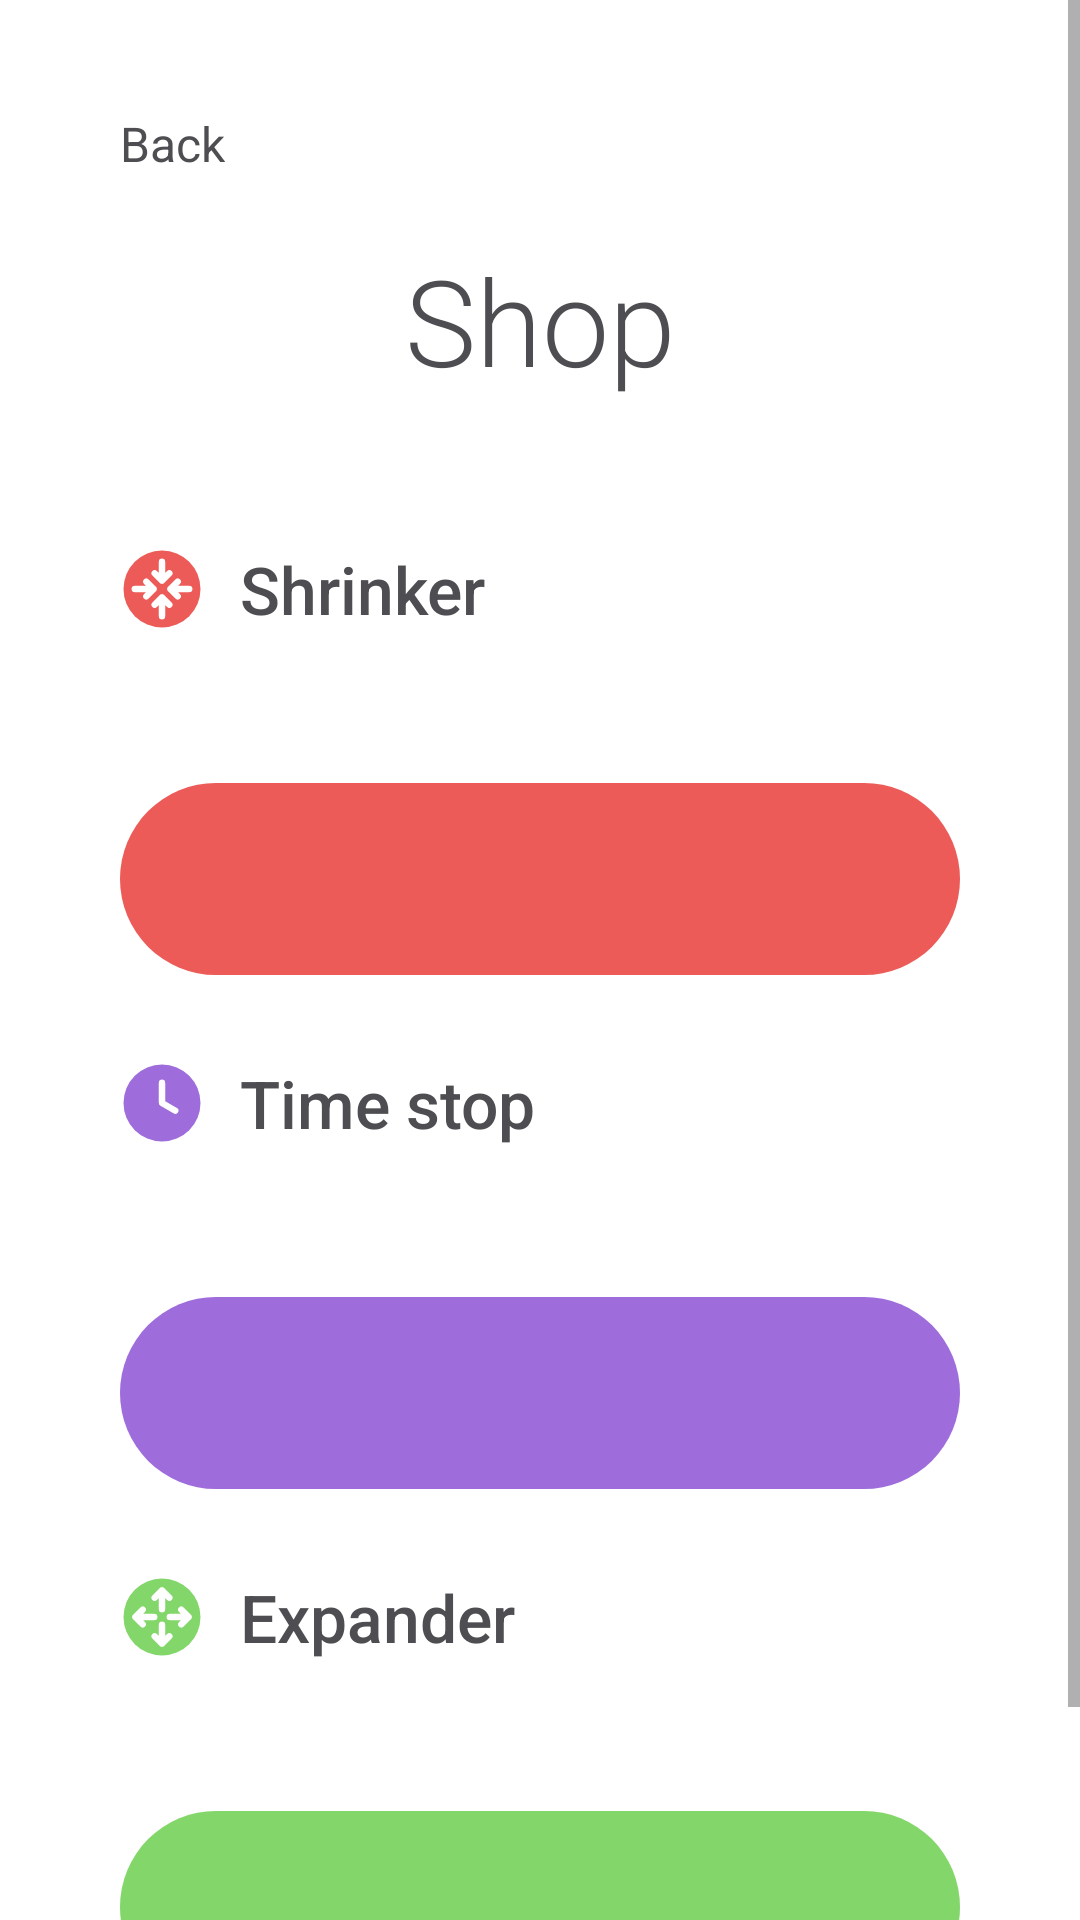

Android layout source for this screen:
<!-- AndroidManifest.xml: application theme Theme.Spheres -->
<!-- res/layout/activity_shop.xml -->
<?xml version="1.0" encoding="utf-8"?>
<ScrollView xmlns:android="http://schemas.android.com/apk/res/android"
    android:layout_width="match_parent"
    android:layout_height="match_parent"
    android:background="@color/background"
    android:fillViewport="true"
    android:fitsSystemWindows="true">

    <LinearLayout
        android:layout_width="match_parent"
        android:layout_height="wrap_content"
        android:orientation="vertical"
        android:paddingStart="40dp"
        android:paddingTop="24dp"
        android:paddingEnd="40dp"
        android:paddingBottom="24dp">

        <TextView
            android:id="@+id/shop_back"
            android:layout_width="wrap_content"
            android:layout_height="48dp"
            android:background="?android:attr/selectableItemBackground"
            android:gravity="center_vertical"
            android:paddingEnd="16dp"
            android:text="@string/back"
            android:textColor="@color/text_primary"
            android:textSize="16sp" />

        <TextView
            android:layout_width="match_parent"
            android:layout_height="wrap_content"
            android:layout_marginTop="8dp"
            android:fontFamily="sans-serif-light"
            android:gravity="center"
            android:text="@string/shop"
            android:textColor="@color/text_primary"
            android:textSize="40sp" />

        <TextView
            android:id="@+id/shop_wallet"
            android:layout_width="match_parent"
            android:layout_height="wrap_content"
            android:layout_marginBottom="28dp"
            android:gravity="center"
            android:textColor="@color/text_secondary"
            android:textSize="15sp" />

        <TextView
            style="@style/ShopName"
            android:drawableStart="@drawable/ic_shrinker"
            android:text="@string/powerup_shrinker" />

        <TextView
            android:id="@+id/shop_shrinker_note"
            style="@style/ShopNote" />

        <TextView
            android:id="@+id/shop_shrinker_count"
            style="@style/ShopNote"
            android:textColor="@color/text_primary" />

        <TextView
            android:id="@+id/shop_shrinker_buy"
            style="@style/ModeButton"
            android:layout_marginTop="8dp"
            android:layout_marginBottom="28dp"
            android:background="@drawable/btn_red" />

        <TextView
            style="@style/ShopName"
            android:drawableStart="@drawable/ic_time_stop"
            android:text="@string/powerup_time_stop" />

        <TextView
            android:id="@+id/shop_time_stop_note"
            style="@style/ShopNote" />

        <TextView
            android:id="@+id/shop_time_stop_count"
            style="@style/ShopNote"
            android:textColor="@color/text_primary" />

        <TextView
            android:id="@+id/shop_time_stop_buy"
            style="@style/ModeButton"
            android:layout_marginTop="8dp"
            android:layout_marginBottom="28dp"
            android:background="@drawable/btn_purple" />

        <TextView
            style="@style/ShopName"
            android:drawableStart="@drawable/ic_expander"
            android:text="@string/powerup_expander" />

        <TextView
            android:id="@+id/shop_expander_note"
            style="@style/ShopNote" />

        <TextView
            android:id="@+id/shop_expander_count"
            style="@style/ShopNote"
            android:textColor="@color/text_primary" />

        <TextView
            android:id="@+id/shop_expander_buy"
            style="@style/ModeButton"
            android:layout_marginTop="8dp"
            android:layout_marginBottom="28dp"
            android:background="@drawable/btn_green" />
    </LinearLayout>
</ScrollView>
<!-- resources referenced by this layout -->
<resources>
  <color name="background">#FFFFFFFF</color>
  <color name="text_primary">#FF4E4E52</color>
  <color name="text_secondary">#FFA4A4AA</color>
  <!-- drawable btn_green (drawable) -->
  <?xml version="1.0" encoding="utf-8"?>
  <ripple xmlns:android="http://schemas.android.com/apk/res/android" android:color="#40FFFFFF">
      <item>
          <shape android:shape="rectangle">
              <solid android:color="#FF83D66A" />
              <corners android:radius="32dp" />
          </shape>
      </item>
  </ripple>
  <!-- drawable btn_purple (drawable) -->
  <?xml version="1.0" encoding="utf-8"?>
  <ripple xmlns:android="http://schemas.android.com/apk/res/android" android:color="#40FFFFFF">
      <item>
          <shape android:shape="rectangle">
              <solid android:color="#FF9E6CDB" />
              <corners android:radius="32dp" />
          </shape>
      </item>
  </ripple>
  <!-- drawable btn_red (drawable) -->
  <?xml version="1.0" encoding="utf-8"?>
  <ripple xmlns:android="http://schemas.android.com/apk/res/android" android:color="#40FFFFFF">
      <item>
          <shape android:shape="rectangle">
              <solid android:color="#FFEC5B57" />
              <corners android:radius="32dp" />
          </shape>
      </item>
  </ripple>
  <!-- drawable ic_time_stop (drawable) -->
  <?xml version="1.0" encoding="utf-8"?>
  <vector xmlns:android="http://schemas.android.com/apk/res/android"
      android:width="28dp"
      android:height="28dp"
      android:viewportWidth="24"
      android:viewportHeight="24">
      <path android:fillColor="#FF9E6CDB" android:pathData="M12,12m-11,0a11,11 0,1 1,22 0a11,11 0,1 1,-22 0" />
      <path
          android:pathData="M12,6.2L12,12L15.8,14.2"
          android:strokeWidth="1.8"
          android:strokeColor="#FFFFFFFF"
          android:strokeLineCap="round"
          android:strokeLineJoin="round" />
  </vector>
  <string name="back">Back</string>
  <string name="powerup_expander">Expander</string>
  <string name="powerup_shrinker">Shrinker</string>
  <string name="powerup_time_stop">Time stop</string>
  <string name="shop">Shop</string>
  <style name="ModeButton">
          <item name="android:layout_width">match_parent</item>
          <item name="android:layout_height">64dp</item>
          <item name="android:gravity">center</item>
          <item name="android:textColor">#FFFFFFFF</item>
          <item name="android:textSize">20sp</item>
          <item name="android:fontFamily">sans-serif-medium</item>
          <item name="android:letterSpacing">0.05</item>
          <item name="android:clickable">true</item>
          <item name="android:focusable">true</item>
      </style>
  <style name="ShopName">
          <item name="android:layout_width">match_parent</item>
          <item name="android:layout_height">wrap_content</item>
          <item name="android:gravity">center_vertical</item>
          <item name="android:drawablePadding">12dp</item>
          <item name="android:textColor">@color/text_primary</item>
          <item name="android:textSize">22sp</item>
          <item name="android:fontFamily">sans-serif-medium</item>
      </style>
  <style name="ShopNote">
          <item name="android:layout_width">match_parent</item>
          <item name="android:layout_height">wrap_content</item>
          <item name="android:layout_marginTop">2dp</item>
          <item name="android:textColor">@color/text_secondary</item>
          <item name="android:textSize">14sp</item>
      </style>
  <style name="Theme.Spheres" parent="Base.Theme.Spheres">
          <item name="android:windowBackground">@color/background</item>
          <item name="android:statusBarColor">@color/background</item>
          <item name="android:navigationBarColor">@color/background</item>
          <item name="android:windowLightStatusBar">@bool/light_system_bars</item>
          <item name="android:windowLightNavigationBar">@bool/light_system_bars</item>
          <item name="android:colorAccent">#FF5CA8EC</item>
      </style>
  <style name="Base.Theme.Spheres" parent="android:Theme.Material.Light.NoActionBar" />
</resources>
